The GitHub repository PC53/PlantVillage-Dataset-MLP contains a labelled image folder "PlantVillage-Dataset-processed" with 38 categories: apple apple scab, apple black rot, apple cedar apple rust, apple healthy, blueberry healthy, cherry including sour powdery mildew, cherry including sour healthy, corn (maize) cercospora leaf spot gray leaf spot, corn maize common rust, corn maize northern leaf blight, corn maize healthy, grape black rot, grape esca black measles, grape leaf blight (isariopsis leaf spot), grape healthy, orange huanglongbing citrus greening, peach bacterial spot, peach healthy, bell pepper bacterial spot, bell pepper healthy, potato early blight, potato late blight, potato healthy, raspberry healthy, soybean healthy, squash powdery mildew, strawberry leaf scorch, strawberry healthy, tomato bacterial spot, tomato early blight, tomato late blight, tomato leaf mold, tomato septoria leaf spot, tomato spider mites two spotted spider mite, tomato target spot, tomato yellow leaf curl virus, tomato mosaic virus, tomato healthy. Examples follow, each with its label.

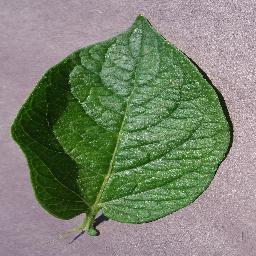
Label: potato healthy

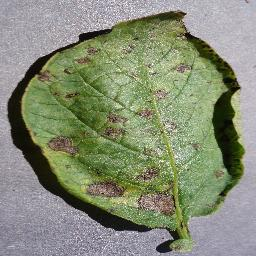
Label: potato early blight

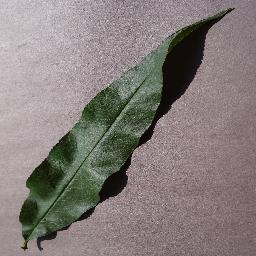
Label: peach healthy

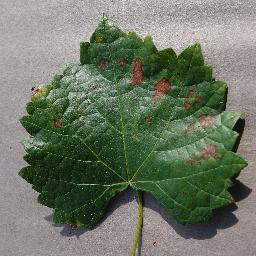
Label: grape esca black measles

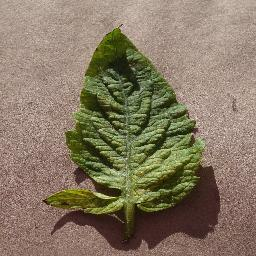
Label: tomato spider mites two spotted spider mite

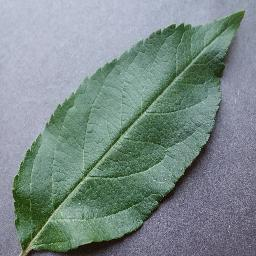
Label: apple healthy
